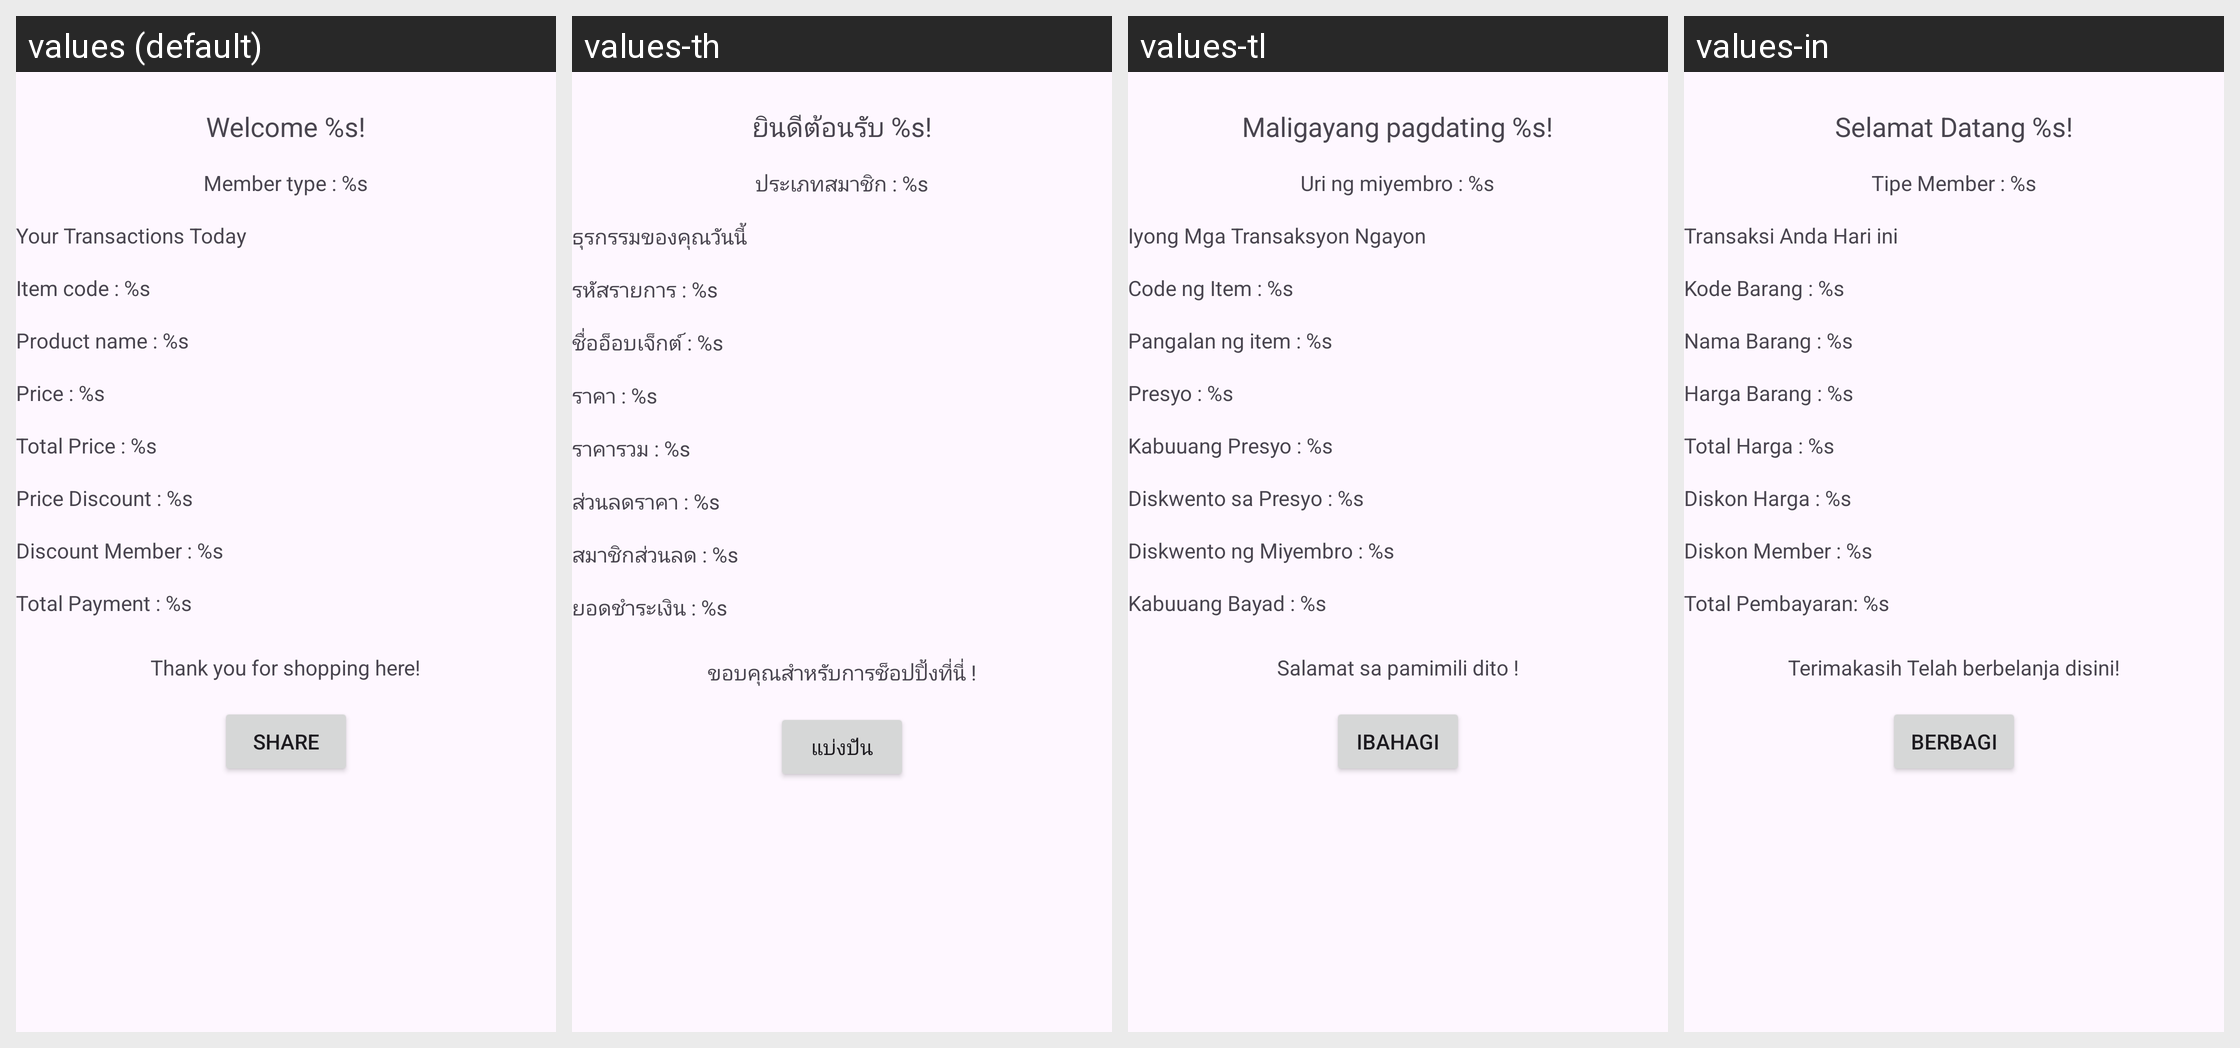

Here is an Android app screen in its default locale and in the app's own translations. Write out the translated-string differences for the strings that appear on this screen.
Android screen res/layout/activity_detail.xml rendered under 4 locales, left to right: values (default), values-th, values-tl, values-in. Device: Nexus 5 (rendered at 1080×1920; each locale shown at half size, 540×960, under a caption strip naming it); theme Theme.AppMobQuiz01.
Strings drawn on this screen, with the default value and each locale's value (text and hints the layout hard-codes appear in the picture but are not listed):

welcome
  values: Welcome %s!
  values-th: ยินดีต้อนรับ %s!
  values-tl: Maligayang pagdating %s!
  values-in: Selamat Datang %s!

member_type
  values: Member type : %s
  values-th: ประเภทสมาชิก : %s
  values-tl: Uri ng miyembro : %s
  values-in: Tipe Member : %s

your_transactions_today
  values: Your Transactions Today
  values-th: ธุรกรรมของคุณวันนี้
  values-tl: Iyong Mga Transaksyon Ngayon
  values-in: Transaksi Anda Hari ini

item_code
  values: Item code : %s
  values-th: รหัสรายการ : %s
  values-tl: Code ng Item : %s
  values-in: Kode Barang : %s

product_name
  values: Product name : %s
  values-th: ชื่ออ็อบเจ็กต์ : %s
  values-tl: Pangalan ng item : %s
  values-in: Nama Barang : %s

price
  values: Price : %s
  values-th: ราคา : %s
  values-tl: Presyo : %s
  values-in: Harga Barang : %s

total_price
  values: Total Price : %s
  values-th: ราคารวม : %s
  values-tl: Kabuuang Presyo : %s
  values-in: Total Harga : %s

price_discount
  values: Price Discount : %s
  values-th: ส่วนลดราคา : %s
  values-tl: Diskwento sa Presyo : %s
  values-in: Diskon Harga : %s

member_discount
  values: Discount Member : %s
  values-th: สมาชิกส่วนลด : %s
  values-tl: Diskwento ng Miyembro : %s
  values-in: Diskon Member : %s

total_payment
  values: Total Payment : %s
  values-th: ยอดชำระเงิน : %s
  values-tl: Kabuuang Bayad : %s
  values-in: Total Pembayaran: %s

Thank_you_for_shopping_here
  values: Thank you for shopping here!
  values-th: ขอบคุณสำหรับการช็อปปิ้งที่นี่ !
  values-tl: Salamat sa pamimili dito !
  values-in: Terimakasih Telah berbelanja disini!

share
  values: Share
  values-th: แบ่งปัน
  values-tl: Ibahagi
  values-in: Berbagi
